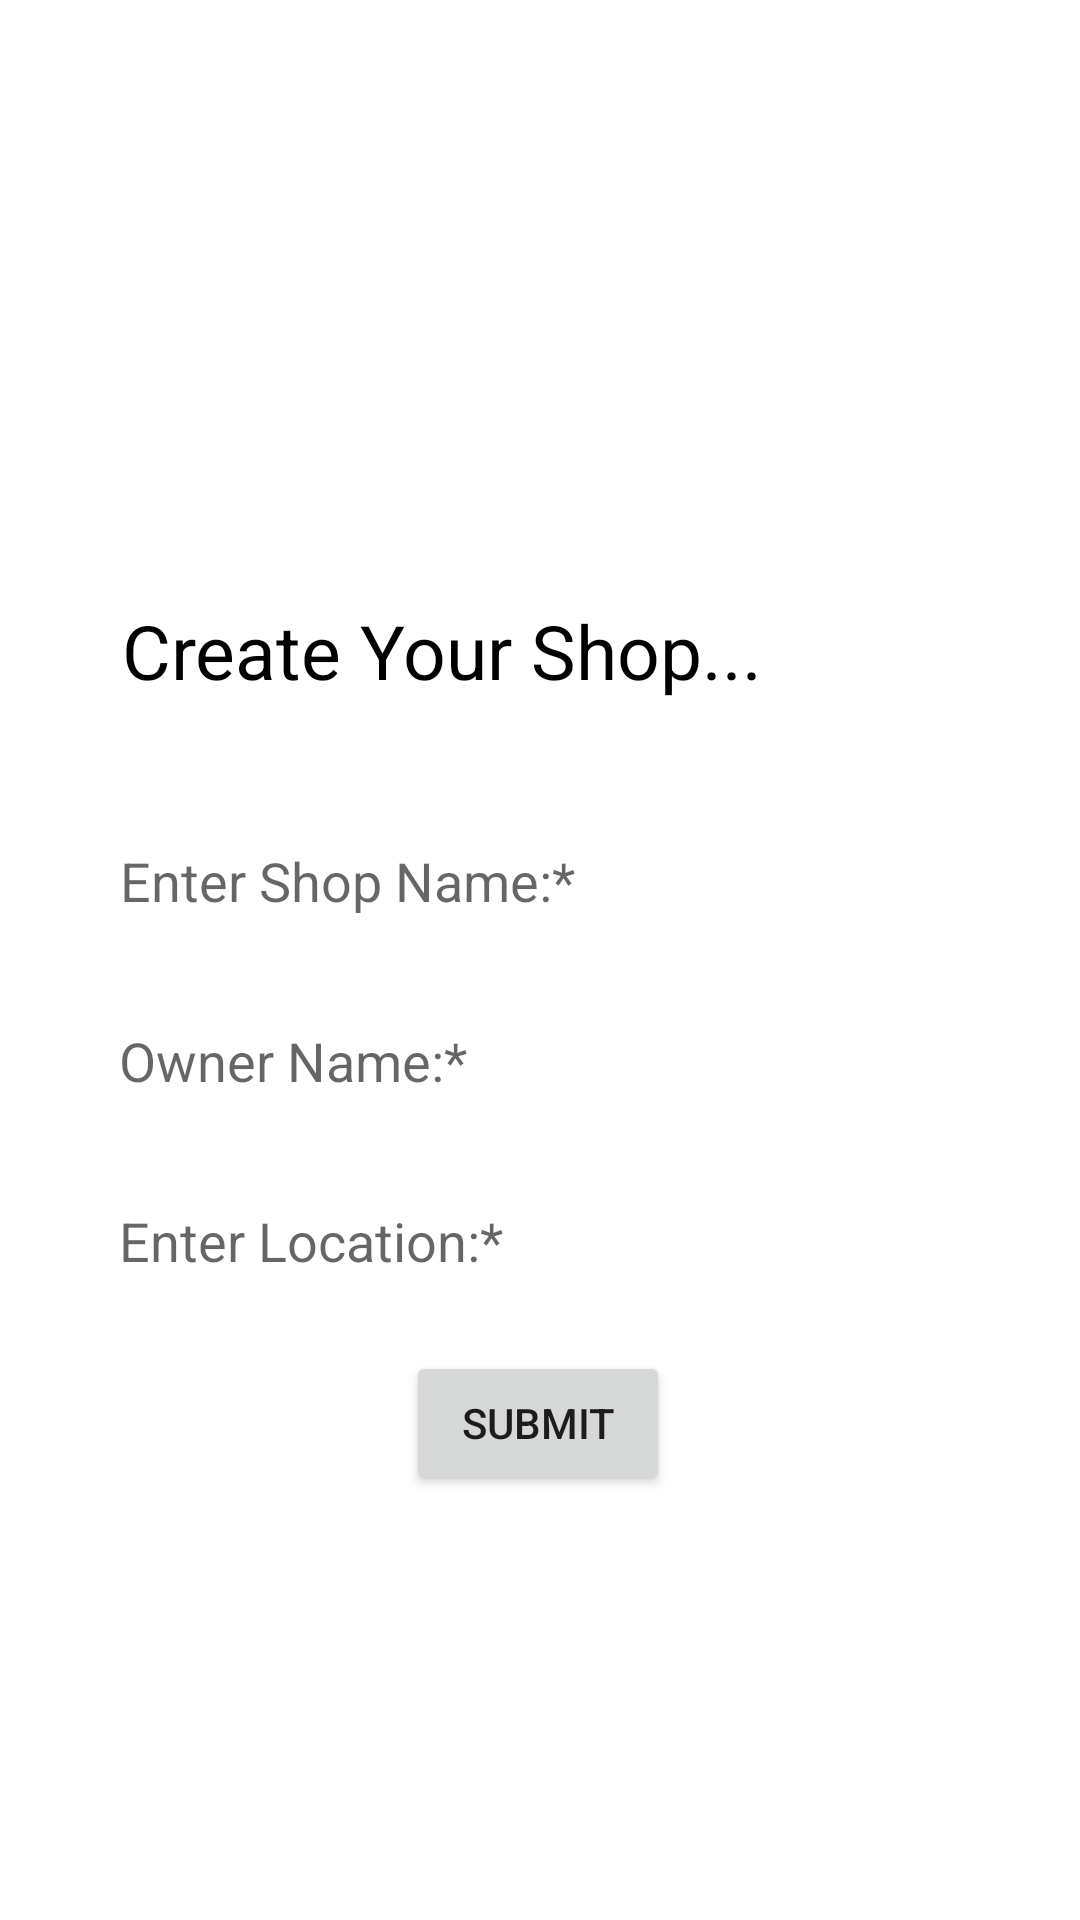

Android layout source for this screen:
<!-- AndroidManifest.xml: application theme Theme.QuickBusiness -->
<!-- res/layout/activity_shop_creation.xml -->
<?xml version="1.0" encoding="utf-8"?>
<androidx.constraintlayout.widget.ConstraintLayout xmlns:android="http://schemas.android.com/apk/res/android"
    xmlns:app="http://schemas.android.com/apk/res-auto"
    xmlns:tools="http://schemas.android.com/tools"
    android:layout_width="match_parent"
    android:layout_height="match_parent"
    tools:context=".Activities.ShopCreationActivity">

    <Button
        android:id="@+id/shopCreate"
        android:layout_width="wrap_content"
        android:layout_height="wrap_content"
        android:text="Submit"
        app:layout_constraintBottom_toBottomOf="parent"
        app:layout_constraintEnd_toEndOf="parent"
        app:layout_constraintHorizontal_bias="0.498"
        app:layout_constraintStart_toStartOf="parent"
        app:layout_constraintTop_toBottomOf="@+id/etShopLocation"
        app:layout_constraintVertical_bias="0.106" />

    <EditText
        android:id="@+id/etShopName"
        android:layout_width="280dp"
        android:layout_height="40dp"
        android:layout_marginTop="40dp"
        android:autoSizeTextType="uniform"
        android:background="@drawable/edit_text_background"
        android:ems="10"
        android:hint="Enter Shop Name:*"
        android:inputType="textPersonName"
        app:layout_constraintEnd_toEndOf="parent"
        app:layout_constraintHorizontal_bias="0.502"
        app:layout_constraintStart_toStartOf="parent"
        app:layout_constraintTop_toBottomOf="@+id/labelCreateShop" />

    <EditText
        android:id="@+id/etShopLocation"
        android:layout_width="280dp"
        android:layout_height="40dp"
        android:layout_marginTop="20dp"
        android:ems="10"
        android:inputType="textPersonName"
        android:hint="Enter Location:*"
        android:background="@drawable/edit_text_background"
        app:layout_constraintEnd_toEndOf="parent"
        app:layout_constraintHorizontal_bias="0.497"
        app:layout_constraintStart_toStartOf="parent"
        app:layout_constraintTop_toBottomOf="@+id/etOwnerName" />

    <EditText
        android:id="@+id/etOwnerName"
        android:layout_width="280dp"
        android:layout_height="40dp"
        android:layout_marginTop="20dp"
        android:ems="10"
        android:inputType="textPersonName"
        android:hint="Owner Name:*"
        android:background="@drawable/edit_text_background"
        app:layout_constraintEnd_toEndOf="parent"
        app:layout_constraintHorizontal_bias="0.497"
        app:layout_constraintStart_toStartOf="parent"
        app:layout_constraintTop_toBottomOf="@+id/etShopName" />

    <TextView
        android:id="@+id/labelCreateShop"
        android:layout_width="280dp"
        android:layout_height="wrap_content"
        android:layout_marginTop="200dp"
        android:text="Create Your Shop..."
        android:textSize="25dp"
        android:textColor="@color/black"
        app:layout_constraintEnd_toEndOf="parent"
        app:layout_constraintHorizontal_bias="0.51"
        app:layout_constraintStart_toStartOf="parent"
        app:layout_constraintTop_toTopOf="parent"
        tools:ignore="MissingConstraints" />

</androidx.constraintlayout.widget.ConstraintLayout>
<!-- resources referenced by this layout -->
<resources>
  <style name="Theme.QuickBusiness" parent="Theme.MaterialComponents.DayNight.NoActionBar">
          
          <item name="colorPrimary">@color/purple_500</item>
          <item name="colorPrimaryVariant">@color/purple_700</item>
          <item name="colorOnPrimary">@color/white</item>
          
          <item name="colorSecondary">@color/teal_200</item>
          <item name="colorSecondaryVariant">@color/teal_700</item>
          <item name="colorOnSecondary">@color/black</item>
          
          <item name="android:statusBarColor" tools:targetApi="l">?attr/colorPrimaryVariant</item>
          
      </style>
  <!-- not gathered from this repository: default colours our renderer supplied (Android Studio template values) -->
  <color name="purple_500">#FF6200EE</color>
  <color name="purple_700">#FF3700B3</color>
  <color name="teal_200">#FF03DAC5</color>
  <color name="teal_700">#FF018786</color>
  <color name="black">#FF000000</color>
  <color name="white">#FFFFFFFF</color>
</resources>
